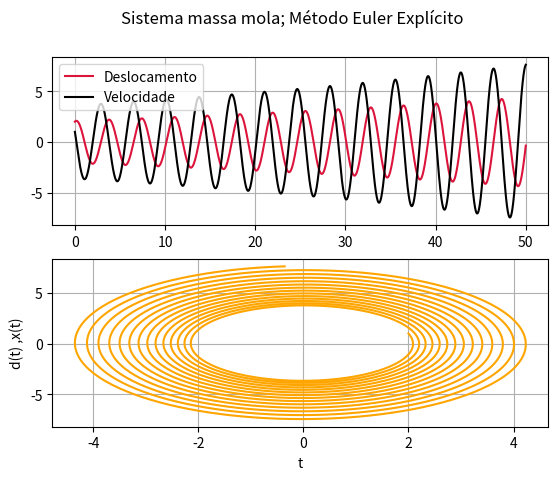
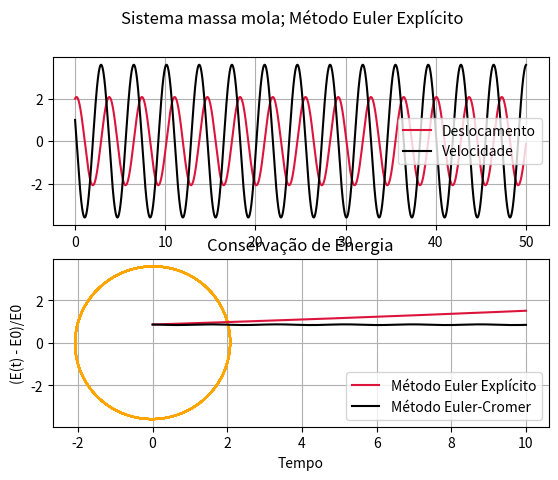

Here is the Python script that generated these plots, in order:
import numpy as np
import matplotlib.pyplot as plt

"""
Método Euler-Cromer

- As equações diferenciais podem ser expressas como:
    dx/dt = v

    dv/dt = a(t;x;v)

    - Diferença do Euler Explícito para Euler-Crome

• Método Euler-Cromer;

    v(n+1) = vn + a(tn; xn; vn) * h
    x(n+1) = xn + v(n+1) * h

• Método Euler Explícito;

    v(n+1) = vn + a(tn; xn; vn) * h
    x(n+1) = xn + vn * h

TOMAR MUITO CUIDADO;
    - Percebe-se que a diferença está no segundo termo 'vn' e 'v(n+1)'.


OBS: Em um exercício de massa mola podemos observar que utilizando o Método Euler Explícito a energia do sistema não é
conservada, ela vai aumentando com o tempo, o que é claramente errado. No entando, utilizando Método Euler-Cromer
a energia é conservada.

"""

# Exercício: Resolver o sistema massa-mola utilizando os dois métodos.
# Verificar a conservação de energia no sistema massa-mola.

"""
Euler Explícito.

x0 = 2, v0 = 1, w0**2 = 3, h = 0.01

v(n+1) = vn + a(tn; xn; vn) h
x(n+1) = xn + vn h

dx/dt= v
dv/dt = a(t; x; v)

"""


def metodo_explicito_massa_mola(n, tf, x0=2, v0=1, w0=3, h=0.01):
    velocidade = [v0]
    deslocamento = [x0]

    t = np.linspace(0, tf, num=n + 1)

    for i in range(0, n):
        vn = v0 - w0 * x0 * h
        xn = x0 + v0 * h

        v0 = vn
        x0 = xn

        velocidade.append(v0)
        deslocamento.append(x0)

    return deslocamento, velocidade, t


explicito = metodo_explicito_massa_mola(5000, 50)

fig, axs = plt.subplots(2)

axs[0].plot(explicito[2], explicito[0], color='crimson', label='Deslocamento')
axs[0].plot(explicito[2], explicito[1], color='black', label='Velocidade')

axs[1].plot(explicito[0], explicito[1], color='orange')

plt.ylabel('d(t) ,x(t)')
plt.xlabel('t')
plt.suptitle('Sistema massa mola; Método Euler Explícito')

plt.draw()

axs[0].grid(True)
plt.grid(True)
axs[0].legend()
plt.show()

"""
Euler-Cromer.

x0 = 2, v0 = 1, w0**2 = 3, h = 0.01

v(n+1) = vn + a(tn; xn; vn) h
x(n+1) = xn + vn h

dx/dt= v
dv/dt = a(t; x; v)

"""


def metodo_cromer(n, tf, x0=2, v0=1, w0=3, h=0.01):
    velocidade = [v0]
    deslocamento = [x0]

    t = np.linspace(0, tf, num=n + 1)

    for i in range(0, n):
        vn = v0 - w0 * x0 * h
        xn = x0 + vn * h

        v0 = vn
        x0 = xn

        velocidade.append(v0)
        deslocamento.append(x0)

    return deslocamento, velocidade, t


cromer = metodo_cromer(5000, 50)

_, axs = plt.subplots(2)

axs[0].plot(cromer[2], cromer[0], color='crimson', label='Deslocamento')
axs[0].plot(cromer[2], cromer[1], color='black', label='Velocidade')

axs[1].plot(cromer[0], cromer[1], color='orange')

plt.ylabel('d(t) ,x(t)')
plt.xlabel('t')
plt.suptitle('Sistema massa mola; Método Euler Explícito')

plt.draw()

axs[0].grid(True)
plt.grid(True)
axs[0].legend()
plt.show()

"""
Conservação de energia em cada método.

(E(t) - 3.5)/3.5

1/2 * k * x0 ** 2 + 1/2 * m * v0 ** 2

E0 = 1.5 * 2 ** 2 + 0.5 = 3.5 

k = 3 ; m = 1
"""

# return deslocamento, velocidade, t

explicito = metodo_explicito_massa_mola(1000, 10)
cromer = metodo_cromer(1000, 10)

tempo = cromer[2]

# lista a função mapeada substituindo os parâmetros
# list ( map ( função , parâmetros ) )   função = (E(t) - E0)/E0          E0 = 3.5
Energia_explicito = list(map(lambda x0, v0: ((1.5 * x0 ** 2 + 0.5 * v0 ** 2) - 3.5) / 3.5, explicito[0], explicito[1]))
Energia_cromer = list(map(lambda x0, v0: ((1.5 * x0 ** 2 + 0.5 * v0 ** 2) - 3.5) / 3.5, cromer[0], cromer[1]))

plt.plot(tempo, Energia_explicito, color='crimson', label='Método Euler Explícito')
plt.plot(tempo, Energia_cromer, color='black', label='Método Euler-Cromer')
plt.xlabel('Tempo')
plt.ylabel('(E(t) - E0)/E0')
plt.title('Conservação de Energia')
plt.grid(True)
plt.legend()
plt.show()
